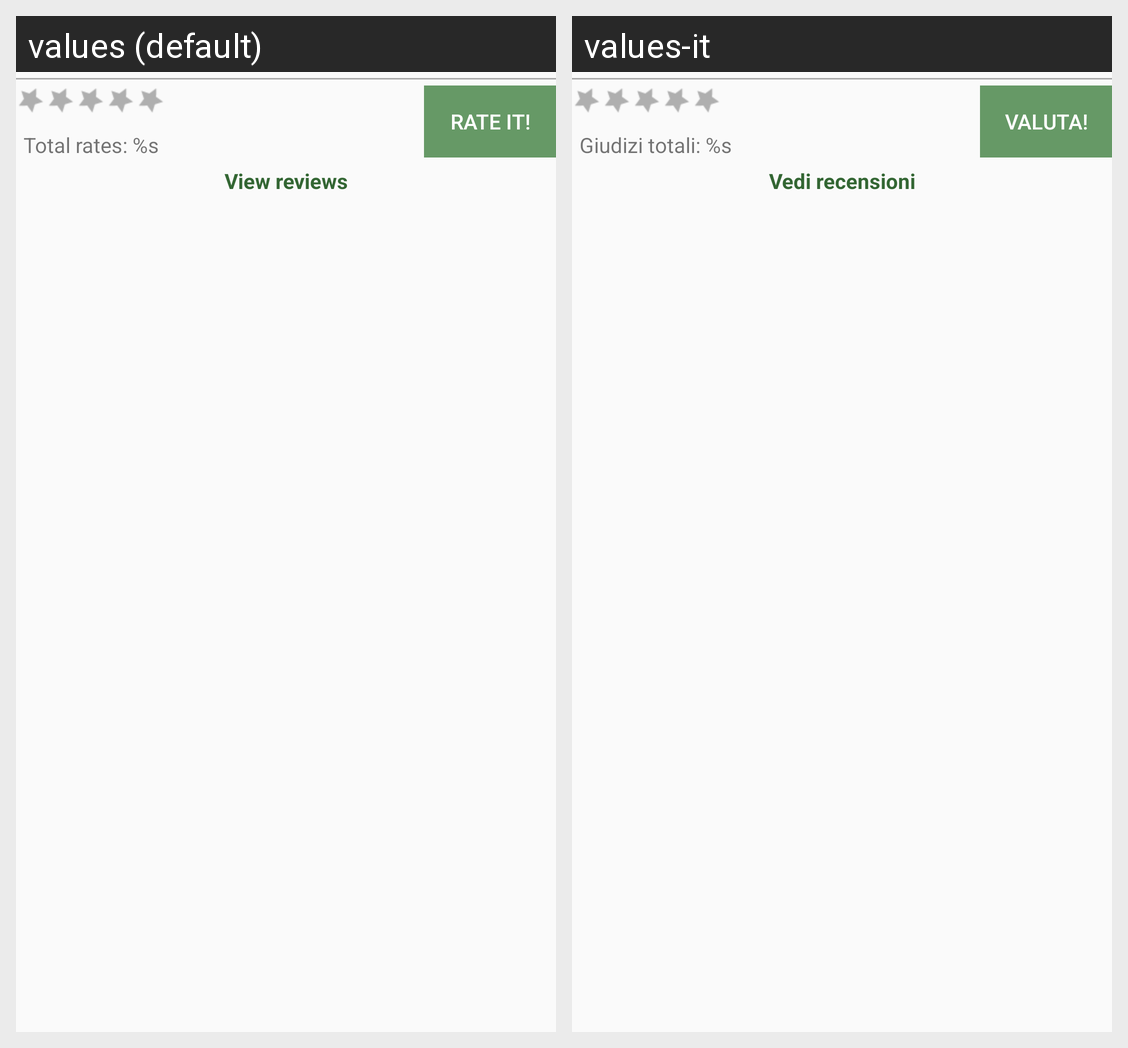

Strings drawn on this Android screen and how each of the app's shown locales translates them:
Android screen res/layout/rating_block.xml rendered under 2 locales, left to right: values (default), values-it. Device: Nexus 5 (rendered at 1080×1920; each locale shown at half size, 540×960, under a caption strip naming it); theme AppTheme.
Strings drawn on this screen, with the default value and each locale's value (text and hints the layout hard-codes, and strings that could not be matched under every locale, appear in the picture but are not listed):

ratingtext_raters
  values: Total rates: %s
  values-it: Giudizi totali: %s

rate_button
  values: Rate it!
  values-it: Valuta!

comments
  values: View reviews
  values-it: Vedi recensioni
